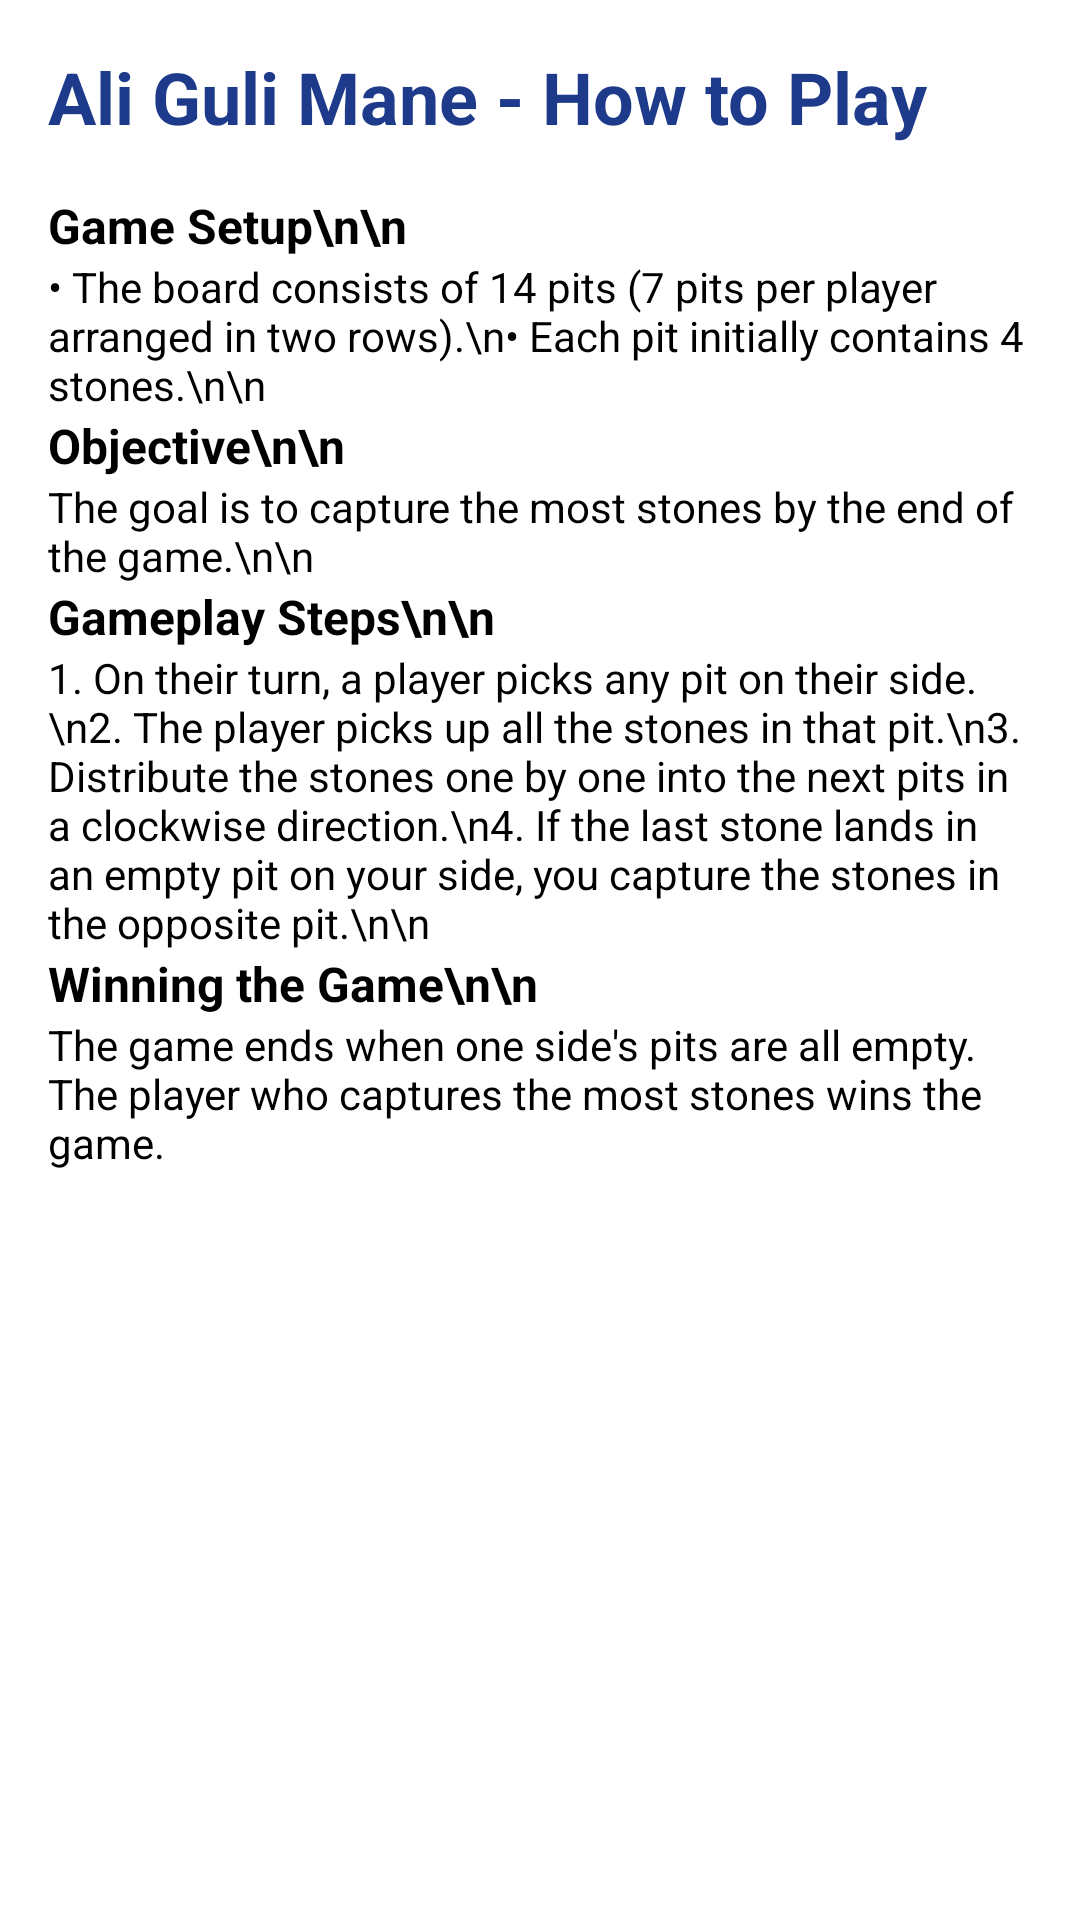

Write the Android layout XML for this screen, with the resource values it uses.
<!-- AndroidManifest.xml: application theme Theme.MyApplication -->
<!-- res/layout/activity_showinfo.xml -->
<?xml version="1.0" encoding="utf-8"?>
<ScrollView xmlns:android="http://schemas.android.com/apk/res/android"
    android:layout_width="match_parent"
    android:layout_height="match_parent"
    android:padding="16dp">

    <LinearLayout
        android:layout_width="match_parent"
        android:layout_height="wrap_content"
        android:orientation="vertical">

        <TextView
            android:layout_width="match_parent"
            android:layout_height="wrap_content"
            android:text="Ali Guli Mane - How to Play"
            android:textSize="24sp"
            android:textStyle="bold"
            android:textColor="#1E3A8A"
            android:layout_marginBottom="16dp" />

        <TextView
            android:layout_width="match_parent"
            android:layout_height="wrap_content"
            android:textColor="#000000"
            android:textSize="16sp"
            android:text="Game Setup\n\n"
            android:textStyle="bold" />

        <TextView
            android:layout_width="match_parent"
            android:layout_height="wrap_content"
            android:textColor="#000000"
            android:textSize="14sp"
            android:text="• The board consists of 14 pits (7 pits per player arranged in two rows).\n• Each pit initially contains 4 stones.\n\n" />

        <TextView
            android:layout_width="match_parent"
            android:layout_height="wrap_content"
            android:textColor="#000000"
            android:textSize="16sp"
            android:text="Objective\n\n"
            android:textStyle="bold" />

        <TextView
            android:layout_width="match_parent"
            android:layout_height="wrap_content"
            android:textColor="#000000"
            android:textSize="14sp"
            android:text="The goal is to capture the most stones by the end of the game.\n\n" />

        <TextView
            android:layout_width="match_parent"
            android:layout_height="wrap_content"
            android:textColor="#000000"
            android:textSize="16sp"
            android:text="Gameplay Steps\n\n"
            android:textStyle="bold" />

        <TextView
            android:layout_width="match_parent"
            android:layout_height="wrap_content"
            android:textColor="#000000"
            android:textSize="14sp"
            android:text="1. On their turn, a player picks any pit on their side.\n2. The player picks up all the stones in that pit.\n3. Distribute the stones one by one into the next pits in a clockwise direction.\n4. If the last stone lands in an empty pit on your side, you capture the stones in the opposite pit.\n\n" />

        <TextView
            android:layout_width="match_parent"
            android:layout_height="wrap_content"
            android:textColor="#000000"
            android:textSize="16sp"
            android:text="Winning the Game\n\n"
            android:textStyle="bold" />

        <TextView
            android:layout_width="match_parent"
            android:layout_height="wrap_content"
            android:textColor="#000000"
            android:textSize="14sp"
            android:text="The game ends when one side's pits are all empty. The player who captures the most stones wins the game." />

    </LinearLayout>
</ScrollView>
<!-- resources referenced by this layout -->
<resources>

</resources>
